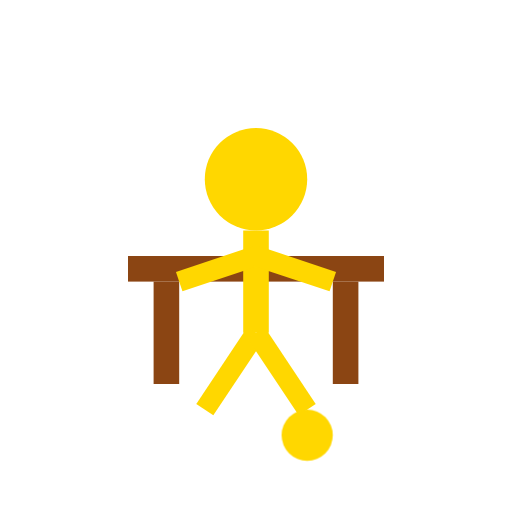
t = 0.00 s
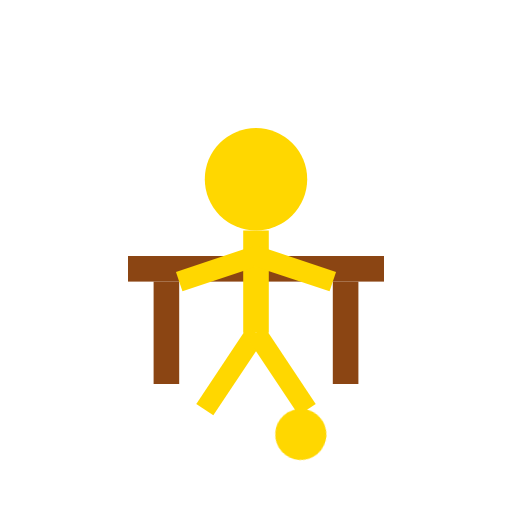
t = 0.56 s
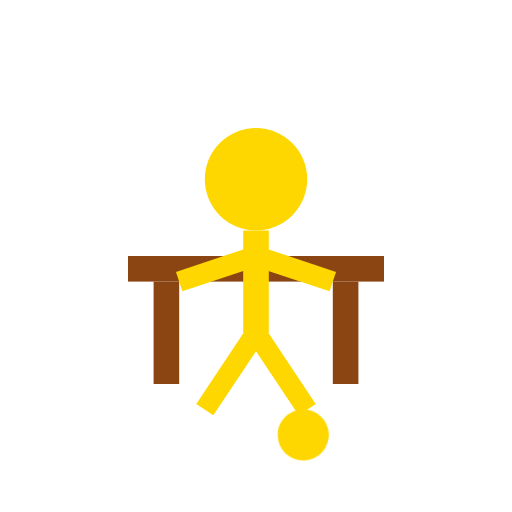
t = 0.94 s
t = 1.50 s: frame unchanged from t = 0.00 s, image omitted
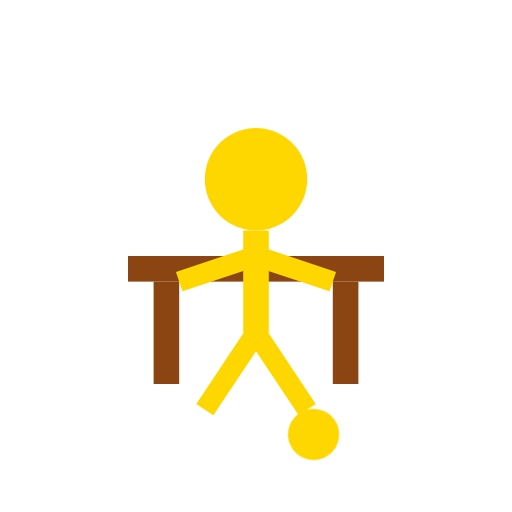
t = 2.06 s
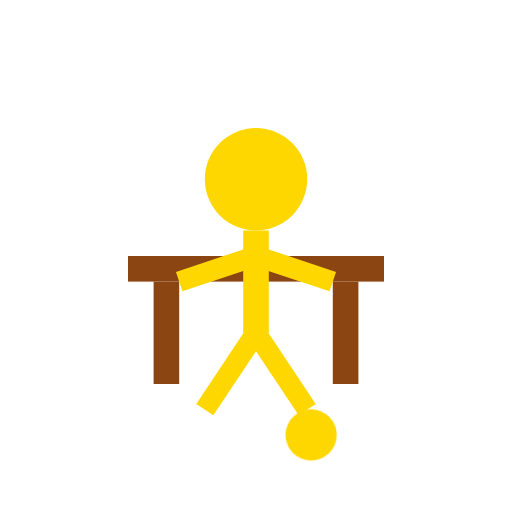
t = 2.44 s

The animated SVG that drew these frames (rendered in a browser with its animation timeline set to each time). Animation: 1 CSS @keyframes rule; one cycle of 3.00 s, repeats indefinitely.

<svg width="100%" height="100%" viewBox="0 0 200 200" xmlns="http://www.w3.org/2000/svg">
    <!-- Chair -->
    <rect x="50" y="100" width="100" height="10" fill="#8B4513"/>
    <rect x="60" y="110" width="10" height="40" fill="#8B4513"/>
    <rect x="130" y="110" width="10" height="40" fill="#8B4513"/>
    
    <!-- Person sitting -->
    <circle cx="100" cy="70" r="20" fill="#FFD700" class="ankle-head"/>
    <line x1="100" y1="90" x2="100" y2="130" stroke="#FFD700" stroke-width="10" class="ankle-body"/>
    <line x1="100" y1="100" x2="70" y2="110" stroke="#FFD700" stroke-width="8" class="ankle-arm-left"/>
    <line x1="100" y1="100" x2="130" y2="110" stroke="#FFD700" stroke-width="8" class="ankle-arm-right"/>
    <line x1="100" y1="130" x2="80" y2="160" stroke="#FFD700" stroke-width="8" class="ankle-leg-left"/>
    
    <!-- Rotating ankle (right leg) -->
    <line x1="100" y1="130" x2="120" y2="160" stroke="#FFD700" stroke-width="8" class="ankle-leg-right"/>
    <circle cx="120" cy="170" r="10" fill="#FFD700" class="ankle-foot"/>
    
    <style>
        @keyframes ankleRotation {
            0% { transform: rotate(0deg); }
            25% { transform: rotate(15deg); }
            50% { transform: rotate(0deg); }
            75% { transform: rotate(-15deg); }
            100% { transform: rotate(0deg); }
        }
        .ankle-foot {
            animation: ankleRotation 3s infinite;
            transform-origin: 120px 160px;
        }
    </style>
</svg>
